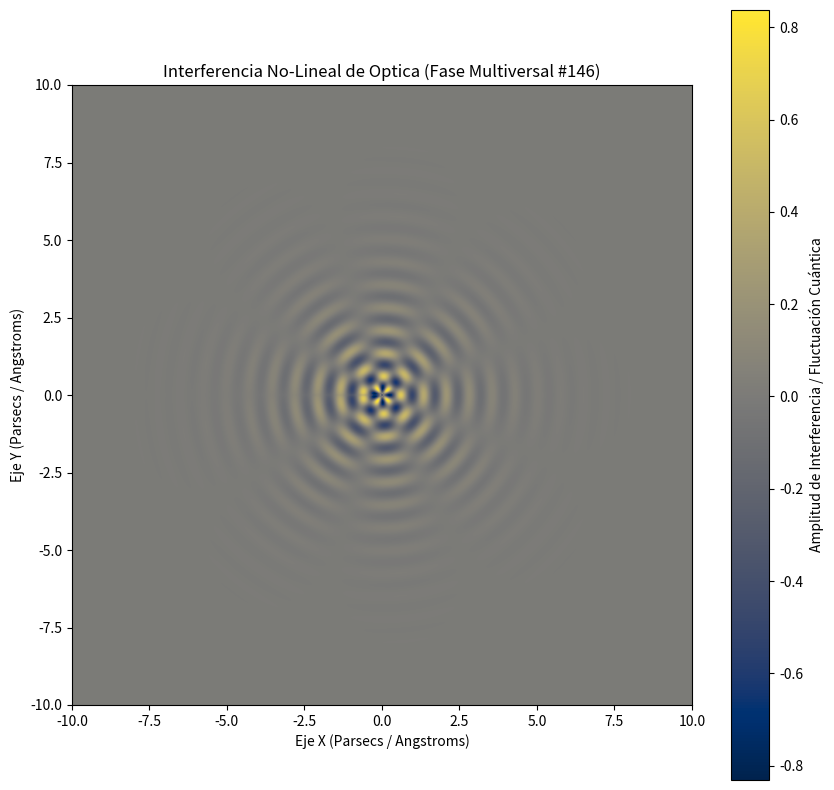

Source code (Python):
%matplotlib inline
# Simulación Multiversal: Optica - Variante 146
import numpy as np
import matplotlib.pyplot as plt

# Parámetros Físicos No-Lineales
omega_1 = 8.515
omega_2 = 4.259
lambda_decay = 0.708
phase_shift = 2.579

x = np.linspace(-10, 10, 800)
y = np.linspace(-10, 10, 800)
X, Y = np.meshgrid(x, y)

# Dinámica de Fluidos / Campos Tensor-Escalares (Fase Multiversal)
R = np.sqrt(X**2 + Y**2) + 1e-5
Z = (np.sin(omega_1 * R + phase_shift) * np.cos(omega_2 * np.arctan2(Y, X))) * np.exp(-lambda_decay * R)

plt.figure(figsize=(10, 10))
plt.imshow(Z, cmap='cividis', extent=[-10, 10, -10, 10], origin='lower')
plt.colorbar(label='Amplitud de Interferencia / Fluctuación Cuántica')
plt.title(r'Interferencia No-Lineal de Optica (Fase Multiversal #146)')
plt.xlabel('Eje X (Parsecs / Angstroms)')
plt.ylabel('Eje Y (Parsecs / Angstroms)')
plt.show()
